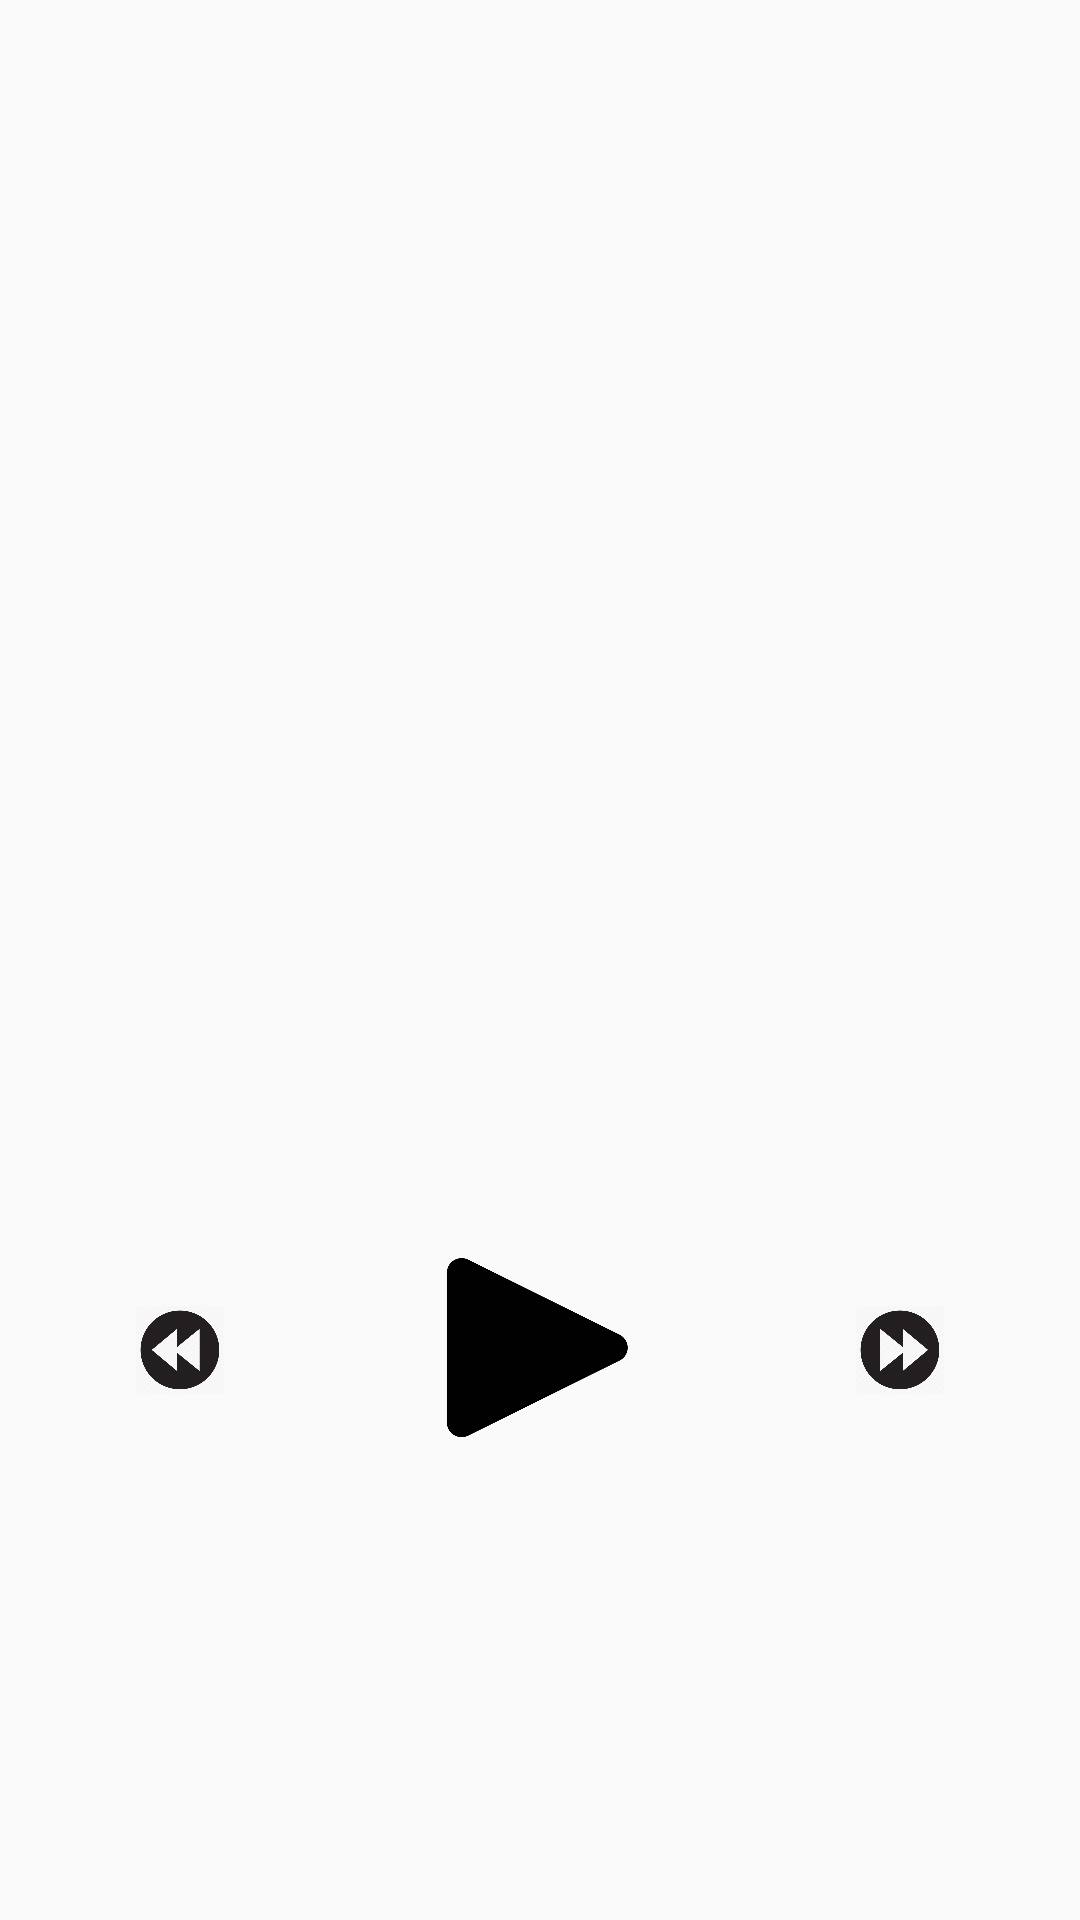

The Android layout XML behind this screen, and the referenced resources:
<!-- AndroidManifest.xml: application theme AppTheme -->
<!-- res/layout/activity_main.xml -->
<?xml version="1.0" encoding="utf-8"?>
<LinearLayout xmlns:android="http://schemas.android.com/apk/res/android"
    xmlns:tools="http://schemas.android.com/tools"
    android:layout_width="match_parent"
    android:layout_height="match_parent"
    android:orientation="vertical">

    <ListView xmlns:android="http://schemas.android.com/apk/res/android"
        xmlns:tools="http://schemas.android.com/tools"
        android:id="@+id/list"
        android:layout_width="match_parent"
        android:layout_height="@dimen/list_view_h"
        android:orientation="vertical"
        android:padding="@dimen/padding"
        tools:context="com.example.android.musicapp.MainActivity" />

    <LinearLayout
        android:layout_width="match_parent"
        android:layout_height="wrap_content"
        android:orientation="horizontal">

        <ImageView
            android:id="@+id/prev1"
            android:layout_width="@dimen/small_shapes_h"
            android:layout_height="@dimen/small_shapes_h"
            android:layout_gravity="center"
            android:layout_weight="1"
            android:contentDescription="@string/prevsong"
            android:src="@drawable/prev" />

        <ImageView
            android:id="@+id/playAndpause1"
            android:layout_width="@dimen/small_shapes_h"
            android:layout_height="@dimen/shapes_h"
            android:layout_gravity="center"
            android:layout_weight="1"
            android:contentDescription="@string/stop_and_play"
            android:src="@drawable/play" />

        <ImageView
            android:id="@+id/next1"
            android:layout_width="@dimen/small_shapes_h"
            android:layout_height="@dimen/small_shapes_h"
            android:layout_gravity="center"
            android:layout_weight="1"
            android:contentDescription="@string/nextsong"
            android:src="@drawable/next" />
    </LinearLayout>
</LinearLayout>
<!-- resources referenced by this layout -->
<resources>
  <dimen name="list_view_h">400dp</dimen>
  <dimen name="padding">30dp</dimen>
  <dimen name="shapes_h">100dp</dimen>
  <dimen name="small_shapes_h">30dp</dimen>
  <!-- drawable next: png bitmap (drawable-hdpi, 14975 bytes) -->
  <!-- drawable play: png bitmap (drawable-hdpi, 8576 bytes) -->
  <!-- drawable prev: png bitmap (drawable-hdpi, 14982 bytes) -->
  <string name="nextsong">nextSong</string>
  <string name="prevsong">prevSong</string>
  <string name="stop_and_play">stop and play</string>
  <style name="AppTheme" parent="Theme.AppCompat.Light">
          
          <item name="colorPrimary">@color/background_material_light</item>
          <item name="colorPrimaryDark">@color/black</item>
          <item name="colorAccent">@color/colorAccent</item>
      </style>
  <color name="background_material_light">#e8e8e8</color>
  <color name="black">#f000</color>
  <color name="colorAccent">#FF4081</color>
</resources>
